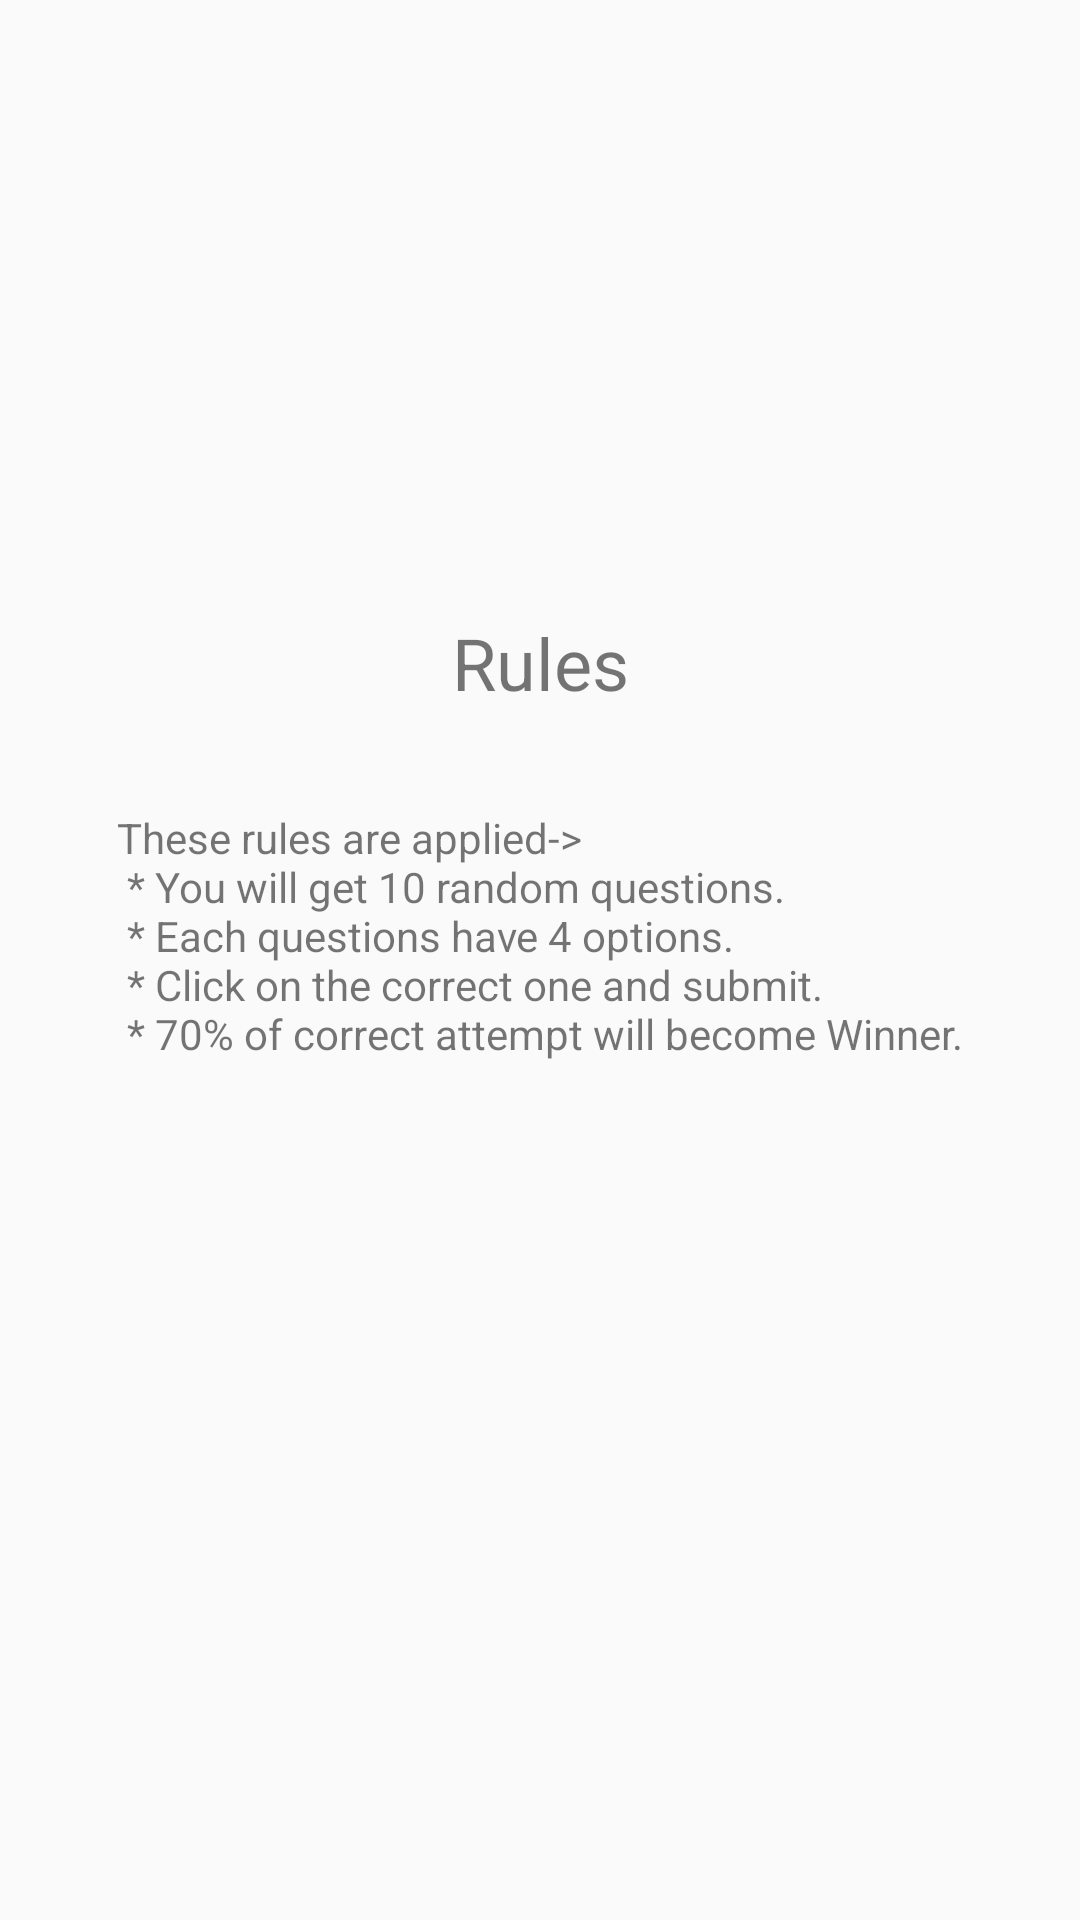

Layout XML and referenced resources for this Android screen:
<!-- AndroidManifest.xml: application theme Theme.QuizApp -->
<!-- res/layout/activity_rules.xml -->
<?xml version="1.0" encoding="utf-8"?>
<androidx.constraintlayout.widget.ConstraintLayout xmlns:android="http://schemas.android.com/apk/res/android"
    xmlns:app="http://schemas.android.com/apk/res-auto"
    xmlns:tools="http://schemas.android.com/tools"
    android:layout_width="match_parent"
    android:layout_height="match_parent"
    tools:context=".rules">


    <TextView
        android:id="@+id/textView3"
        android:layout_width="wrap_content"
        android:layout_height="wrap_content"
        android:text="Rules"
        android:textSize="24sp"
        app:layout_constraintBottom_toBottomOf="parent"
        app:layout_constraintEnd_toEndOf="parent"
        app:layout_constraintStart_toStartOf="parent"
        app:layout_constraintTop_toTopOf="parent"
        app:layout_constraintVertical_bias="0.337" />

    <TextView
        android:id="@+id/textView4"
        android:layout_width="wrap_content"
        android:layout_height="wrap_content"
        android:text="@string/rules"
        app:layout_constraintBottom_toBottomOf="parent"
        app:layout_constraintEnd_toEndOf="parent"
        app:layout_constraintStart_toStartOf="parent"
        app:layout_constraintTop_toTopOf="parent" />
</androidx.constraintlayout.widget.ConstraintLayout>
<!-- resources referenced by this layout -->
<resources>
  <string name="rules">   These rules are applied-&gt; \n
                  * You will get 10 random questions.\n
                  * Each questions have 4 options.\n
                  * Click on the correct one and submit.\n
                  * 70% of correct attempt will become Winner.\n
  
      </string>
  <style name="Theme.QuizApp" parent="Base.Theme.QuizApp" />
  <style name="Base.Theme.QuizApp" parent="Theme.AppCompat.Light.DarkActionBar">
          
           <item name="colorPrimary">#E91E63</item>
      </style>
</resources>
